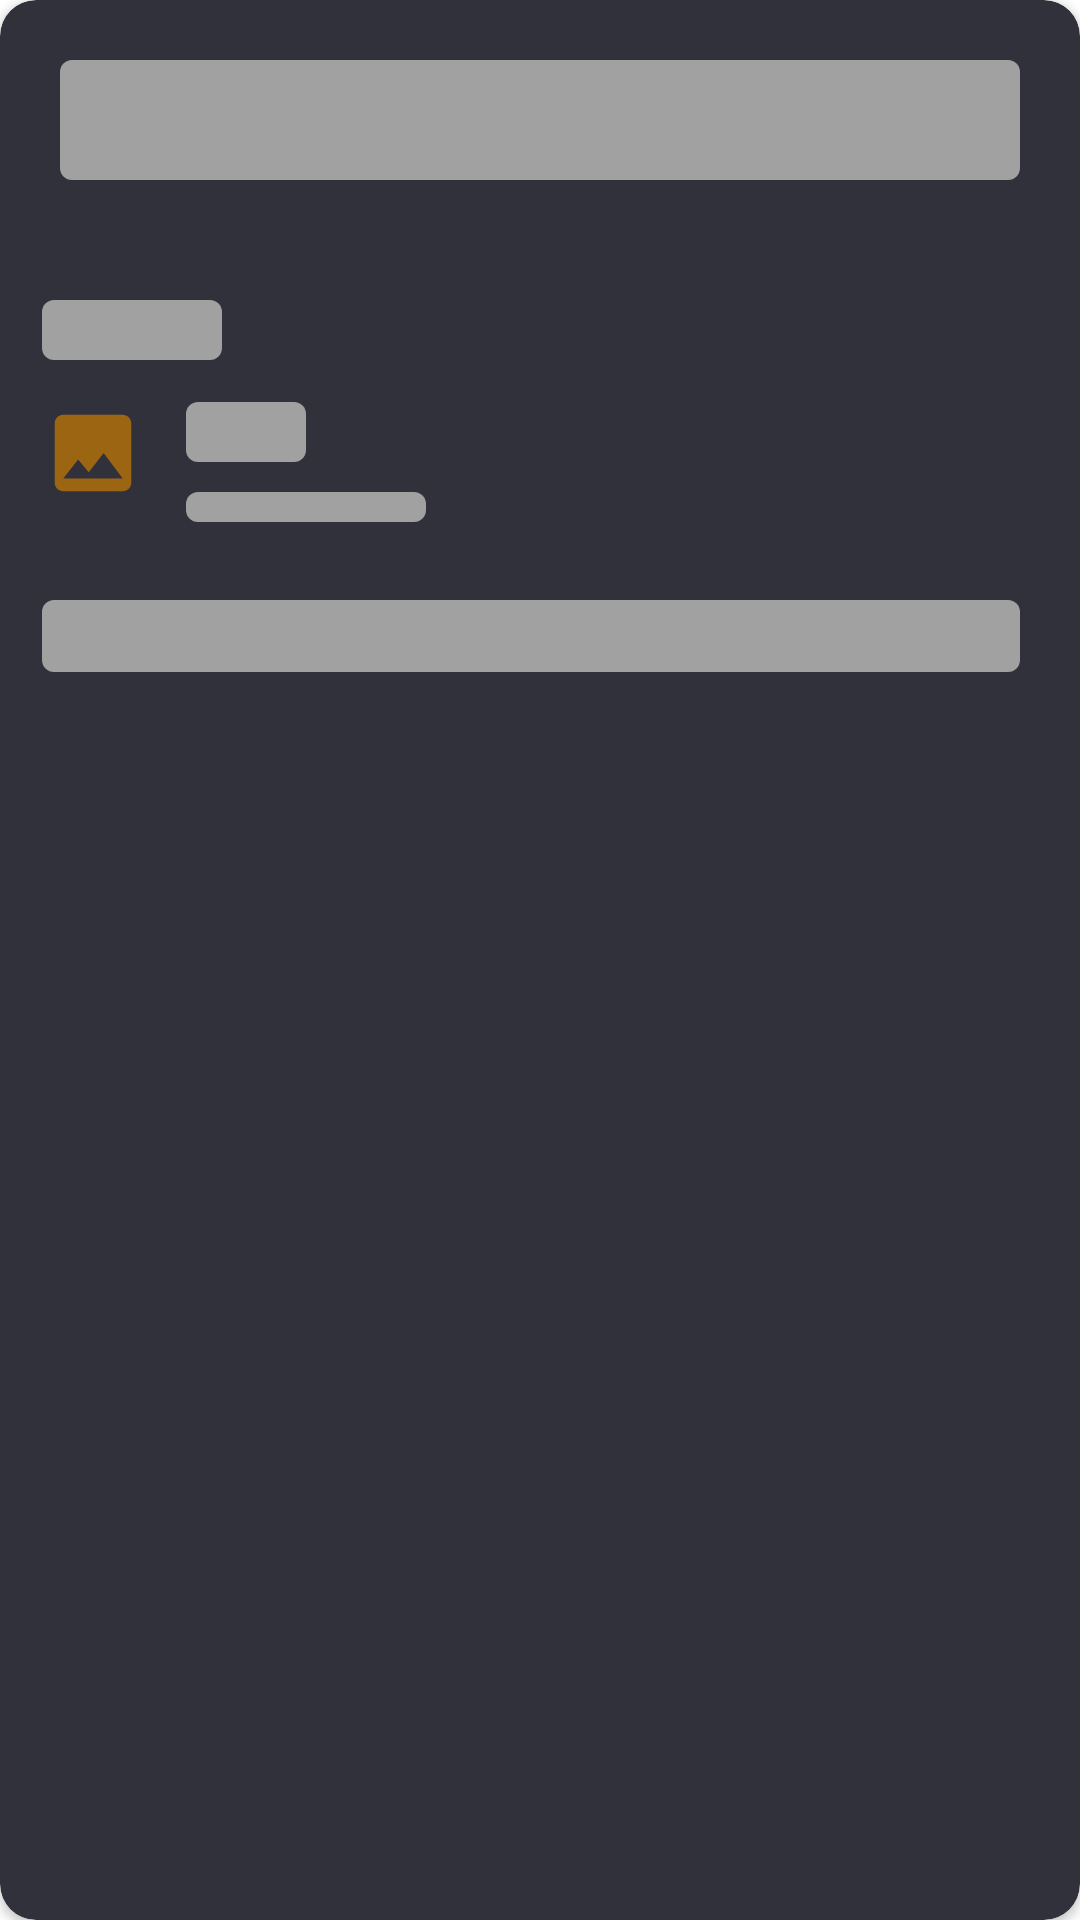

Layout XML and referenced resources for this Android screen:
<!-- AndroidManifest.xml: application theme Theme.Kabhar -->
<!-- res/layout/skeleton_layout.xml -->
<?xml version="1.0" encoding="utf-8"?>
<androidx.cardview.widget.CardView xmlns:android="http://schemas.android.com/apk/res/android"
    xmlns:app="http://schemas.android.com/apk/res-auto"
    xmlns:tools="http://schemas.android.com/tools"
    android:id="@+id/mainCardBackground"
    android:layout_width="match_parent"
    android:layout_height="wrap_content"
    android:layout_marginStart="@dimen/size_10"
    android:layout_marginTop="@dimen/size_10"
    android:layout_marginEnd="@dimen/size_10"
    app:cardBackgroundColor="@color/baltic_sea_dark"
    app:cardCornerRadius="@dimen/size_12"
    app:layout_constraintEnd_toEndOf="parent"
    app:layout_constraintStart_toStartOf="parent"
    app:layout_constraintTop_toTopOf="parent">

    <androidx.constraintlayout.widget.ConstraintLayout
        android:layout_width="wrap_content"
        android:layout_height="wrap_content"
        android:layout_marginBottom="@dimen/size_14">

        <View
            android:id="@+id/stitle"
            android:layout_width="match_parent"
            android:layout_height="@dimen/size_40"
            android:layout_marginHorizontal="@dimen/size_20"
            android:layout_marginTop="@dimen/size_20"
            android:background="@drawable/skeleton_backgroud"
            android:ellipsize="end"
            android:maxLines="2"
            android:padding="@dimen/size_14"
            android:textColor="@color/white"
            android:textSize="@dimen/font_28"
            android:textStyle="bold"
            app:layout_constraintEnd_toEndOf="parent"
            app:layout_constraintStart_toStartOf="parent"
            app:layout_constraintTop_toTopOf="parent"
            tools:text="@string/static_text_test" />

        <View
            android:id="@+id/spublishAtTextView"
            android:layout_width="@dimen/size_60"
            android:layout_height="@dimen/size_20"
            android:layout_marginStart="@dimen/size_14"
            android:layout_marginTop="@dimen/size_40"
            android:background="@drawable/skeleton_backgroud"
            android:textColor="@color/white"
            android:textSize="@dimen/font_10"
            android:textStyle="bold"
            app:layout_constraintStart_toStartOf="parent"
            app:layout_constraintTop_toBottomOf="@+id/stitle"
            tools:text="Published at 12-08-2022" />

        <ImageView
            android:id="@+id/authorDp"
            android:layout_width="@dimen/size_34"
            android:layout_height="@dimen/size_34"
            android:layout_marginStart="@dimen/size_14"
            android:layout_marginTop="@dimen/size_14"
            android:contentDescription="@string/src_image"
            android:scaleType="centerCrop"
            android:src="@drawable/baseline_image_24"
            app:layout_constraintStart_toStartOf="parent"
            app:layout_constraintTop_toBottomOf="@+id/spublishAtTextView" />

        <View
            android:id="@+id/spublishByTextView"
            android:layout_width="@dimen/size_40"
            android:layout_height="@dimen/size_20"
            android:layout_marginStart="@dimen/size_14"
            android:layout_marginTop="@dimen/size_14"
            android:background="@drawable/skeleton_backgroud"
            android:fontFamily="@font/dancing_script"
            android:text="@string/published_by"
            android:textColor="@color/white"
            android:textSize="@dimen/font_10"
            android:textStyle="normal"
            app:layout_constraintStart_toEndOf="@id/authorDp"
            app:layout_constraintTop_toBottomOf="@+id/spublishAtTextView" />

        <View
            android:id="@+id/sauthorNameTextView"
            android:layout_width="@dimen/size_80"
            android:layout_height="@dimen/size_10"
            android:layout_marginStart="@dimen/size_14"
            android:layout_marginTop="@dimen/size_10"
            android:layout_marginEnd="@dimen/size_20"
            android:background="@drawable/skeleton_backgroud"
            android:textColor="@color/white"
            android:textSize="@dimen/font_14"
            android:textStyle="normal"
            app:layout_constraintStart_toEndOf="@id/authorDp"
            app:layout_constraintTop_toBottomOf="@+id/spublishByTextView"
            tools:text="Hindustan Times" />

        <View
            android:id="@+id/newsTextView"
            android:layout_width="match_parent"
            android:layout_height="@dimen/size_24"
            android:layout_marginStart="@dimen/size_14"
            android:layout_marginTop="@dimen/size_26"
            android:layout_marginEnd="@dimen/size_20"
            android:background="@drawable/skeleton_backgroud"
            android:padding="@dimen/size_16"
            android:textColor="@color/white"
            android:textSize="@dimen/font_14"
            android:textStyle="normal"
            app:layout_constraintStart_toEndOf="@id/authorDp"
            app:layout_constraintTop_toBottomOf="@+id/sauthorNameTextView" />


        <ImageView
            android:id="@+id/snewsImageView"
            android:layout_width="match_parent"
            android:layout_height="@dimen/size_200"
            android:layout_marginHorizontal="@dimen/size_12"
            android:background="@drawable/card_back"
            android:contentDescription="@string/src_image"
            app:layout_constraintEnd_toEndOf="parent"
            app:layout_constraintStart_toStartOf="parent"
            app:layout_constraintTop_toBottomOf="@+id/newsTextView"
            tools:src="@drawable/baseline_image_24" />


    </androidx.constraintlayout.widget.ConstraintLayout>

</androidx.cardview.widget.CardView>
<!-- resources referenced by this layout -->
<resources>
  <color name="baltic_sea_dark">#31313B</color>
  <color name="white">#FFFFFFFF</color>
  <dimen name="font_10">10sp</dimen>
  <dimen name="font_14">14sp</dimen>
  <dimen name="font_28">28sp</dimen>
  <dimen name="size_10">10dp</dimen>
  <dimen name="size_12">12dp</dimen>
  <dimen name="size_14">14dp</dimen>
  <dimen name="size_16">16dp</dimen>
  <dimen name="size_20">20dp</dimen>
  <dimen name="size_200">200dp</dimen>
  <dimen name="size_24">24dp</dimen>
  <dimen name="size_26">26dp</dimen>
  <dimen name="size_34">34dp</dimen>
  <dimen name="size_40">40dp</dimen>
  <dimen name="size_60">60dp</dimen>
  <dimen name="size_80">80dp</dimen>
  <!-- drawable baseline_image_24 (drawable) -->
  <vector android:height="24dp" android:tint="#9B6512"
      android:viewportHeight="24" android:viewportWidth="24"
      android:width="24dp" xmlns:android="http://schemas.android.com/apk/res/android">
      <path android:fillColor="@android:color/white" android:pathData="M21,19V5c0,-1.1 -0.9,-2 -2,-2H5c-1.1,0 -2,0.9 -2,2v14c0,1.1 0.9,2 2,2h14c1.1,0 2,-0.9 2,-2zM8.5,13.5l2.5,3.01L14.5,12l4.5,6H5l3.5,-4.5z"/>
  </vector>
  <!-- drawable card_back (drawable) -->
  <?xml version="1.0" encoding="utf-8"?>
  <shape xmlns:android="http://schemas.android.com/apk/res/android"
      android:shape="rectangle">
      <corners android:radius="@dimen/size_12" />
  
  </shape>
  <!-- drawable skeleton_backgroud (drawable) -->
  <?xml version="1.0" encoding="UTF-8"?>
  <shape xmlns:android="http://schemas.android.com/apk/res/android"
      android:layout_width="wrap_content"
      android:layout_height="wrap_content">
      <solid android:color="#A2A1A1" />
      <corners android:radius="4dp" />
  </shape>
  <style name="Theme.Kabhar" parent="Theme.MaterialComponents.DayNight.NoActionBar">
          
          <item name="colorPrimary">@color/purple_500</item>
          <item name="colorPrimaryVariant">@color/purple_700</item>
          <item name="colorOnPrimary">@color/white</item>
          
          <item name="colorSecondary">@color/teal_200</item>
          <item name="colorSecondaryVariant">@color/teal_700</item>
          <item name="colorOnSecondary">@color/black</item>
          
          <item name="android:statusBarColor">@color/black</item>
          
      </style>
  <color name="purple_500">#FF6200EE</color>
  <color name="purple_700">#FF3700B3</color>
  <color name="teal_200">#FF03DAC5</color>
  <color name="teal_700">#FF018786</color>
  <color name="black">#FF000000</color>
</resources>
